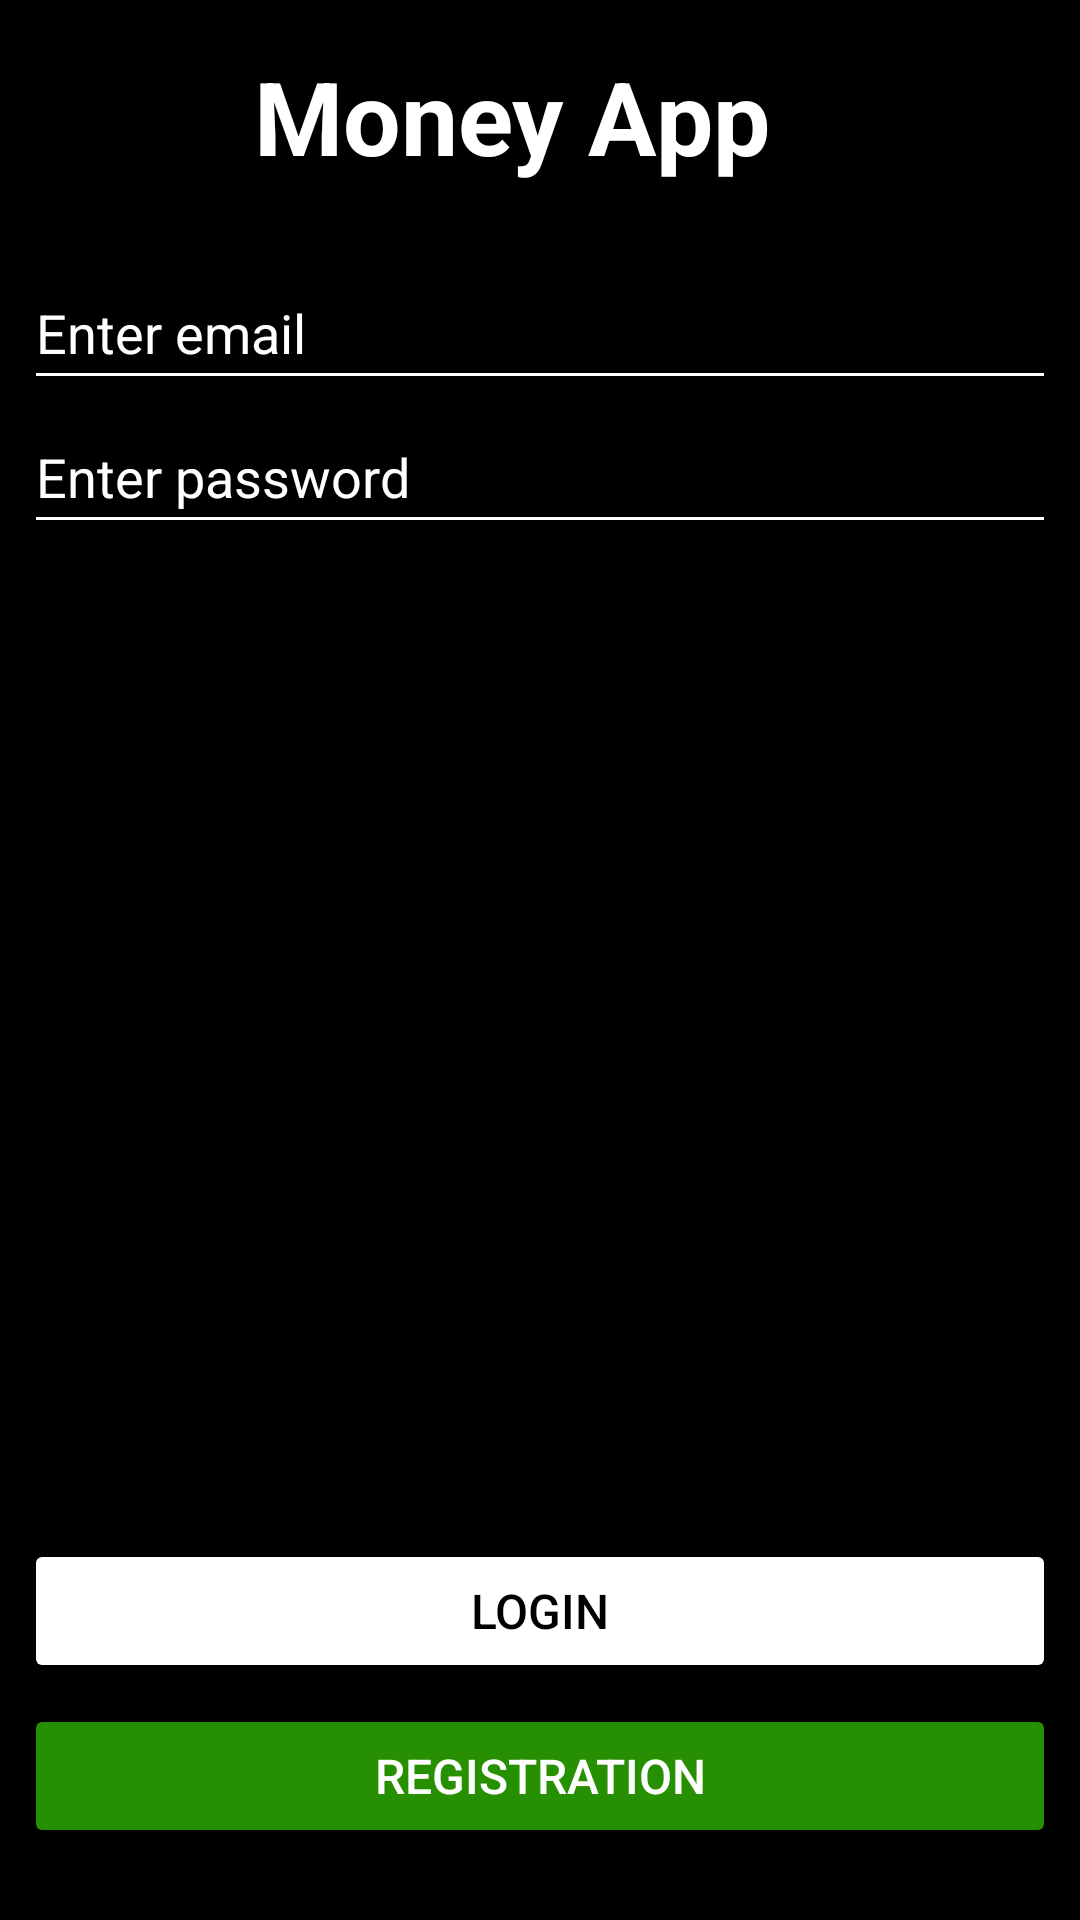

Write the Android layout XML for this screen, with the resource values it uses.
<!-- AndroidManifest.xml: application theme Theme.MoneyApp -->
<!-- res/layout/activity_main.xml -->
<?xml version="1.0" encoding="utf-8"?>
<androidx.constraintlayout.widget.ConstraintLayout xmlns:android="http://schemas.android.com/apk/res/android"
    xmlns:app="http://schemas.android.com/apk/res-auto"
    android:background="@color/black"
    xmlns:tools="http://schemas.android.com/tools"
    android:layout_width="match_parent"
    android:layout_height="match_parent"
    tools:context=".presentation.ui.LoginActivity">

    <TextView
        android:id="@+id/captionApp"
        android:layout_width="wrap_content"
        android:layout_height="wrap_content"
        android:layout_marginStart="8dp"
        android:layout_marginTop="16dp"
        android:layout_marginEnd="8dp"
        android:fontFamily="sans-serif"
        android:text="@string/app_name"
        android:textColor="@color/white"
        android:textSize="34sp"
        android:textStyle="bold"
        app:layout_constraintEnd_toEndOf="parent"
        app:layout_constraintHorizontal_bias="0.445"
        app:layout_constraintStart_toStartOf="parent"
        app:layout_constraintTop_toTopOf="parent"
        tools:ignore="MissingConstraints,UnknownIdInLayout" />

    <EditText
        android:id="@+id/editTextEmail"
        android:layout_width="0dp"
        android:layout_height="wrap_content"
        android:layout_marginStart="8dp"
        android:layout_marginTop="24dp"
        android:layout_marginEnd="8dp"
        android:autofillHints=""
        android:backgroundTint="@color/white"
        android:cursorVisible="false"
        android:ems="10"
        android:hint="@string/enter_email"
        android:inputType="textEmailAddress"
        android:minHeight="48dp"
        android:textAllCaps="false"
        android:textColor="@color/white"
        android:textColorHint="@color/white"
        app:layout_constraintEnd_toEndOf="parent"
        app:layout_constraintHorizontal_bias="1.0"
        app:layout_constraintStart_toStartOf="parent"
        app:layout_constraintTop_toBottomOf="@+id/captionApp"


        />

    <EditText
        android:id="@+id/editTextPassword"
        android:layout_width="0dp"
        android:layout_height="wrap_content"
        android:layout_marginStart="8dp"
        android:layout_marginEnd="8dp"
        android:autofillHints=""
        android:backgroundTint="@color/white"
        android:ems="10"
        android:hint="@string/enter_password"
        android:inputType="textPassword"
        android:minHeight="48dp"
        android:textColor="@color/white"
        android:textColorHint="@color/white"
        app:layout_constraintEnd_toEndOf="parent"
        app:layout_constraintHorizontal_bias="0.0"
        app:layout_constraintStart_toStartOf="parent"
        app:layout_constraintTop_toBottomOf="@+id/editTextEmail" />

    <Button
        android:id="@+id/buttonLogin"
        android:layout_width="0dp"
        android:layout_height="wrap_content"
        android:layout_marginStart="8dp"
        android:layout_marginEnd="8dp"
        android:backgroundTint="@color/white"
        android:backgroundTintMode="src_in"
        android:radius="50dp"
        android:text="@string/log_in"
        android:textAllCaps="true"
        android:textColor="@color/black"
        android:textSize="16sp"


        app:layout_constraintBottom_toTopOf="@+id/buttonRegistration"
        app:layout_constraintEnd_toEndOf="parent"
        app:layout_constraintHorizontal_bias="0.0"
        app:layout_constraintStart_toStartOf="parent"
        app:layout_constraintTop_toBottomOf="@+id/editTextPassword"
        app:layout_constraintVertical_bias="0.979"
        />

    <Button
        android:id="@+id/buttonRegistration"
        android:layout_width="0dp"
        android:layout_height="wrap_content"
        android:layout_marginStart="8dp"
        android:layout_marginEnd="8dp"
        android:layout_marginBottom="24dp"
        android:backgroundTint="@color/green_bg"
        android:backgroundTintMode="src_in"
        android:text="@string/registration"
        android:textColor="@color/white"
        android:textSize="16sp"
        app:layout_constraintBottom_toBottomOf="parent"
        app:layout_constraintEnd_toEndOf="parent"
        app:layout_constraintHorizontal_bias="0.0"
        app:layout_constraintStart_toStartOf="parent" />

    <TextView
        android:id="@+id/textViewOnError"
        style="@style/Widget.AppCompat.TextView"
        android:layout_width="0dp"
        android:layout_height="wrap_content"
        android:layout_marginStart="8dp"
        android:layout_marginTop="16dp"
        android:layout_marginEnd="8dp"
        android:textAppearance="@style/TextAppearance.AppCompat.Body1"
        android:textColor="@color/red"
        android:textSize="14sp"
        android:textStyle="bold"
        app:layout_constraintEnd_toEndOf="parent"
        app:layout_constraintStart_toStartOf="parent"
        app:layout_constraintTop_toBottomOf="@+id/editTextPassword"
        app:textAllCaps="false" />

</androidx.constraintlayout.widget.ConstraintLayout>
<!-- resources referenced by this layout -->
<resources>
  <color name="black">#FF000000</color>
  <color name="green_bg">#278F02</color>
  <color name="red">#FF0000</color>
  <color name="white">#FFFFFFFF</color>
  <string name="app_name" translatable="false">Money App</string>
  <string name="enter_email">Enter email</string>
  <string name="enter_password">Enter password</string>
  <string name="log_in">Login</string>
  <string name="registration">Registration</string>
  <style name="Theme.MoneyApp" parent="Theme.MaterialComponents.DayNight.NoActionBar">
          
          
  
  
          <item name="colorPrimary">@color/purple_500</item>
          <item name="colorPrimaryVariant">@color/bg_color_1</item>
  
          <item name="colorOnPrimary">@color/white</item>
          
          <item name="colorSecondary">@color/teal_200</item>
          <item name="colorSecondaryVariant">@color/teal_700</item>
          <item name="colorOnSecondary">@color/black</item>
          
          <item name="android:statusBarColor">?attr/colorOnSecondary</item>
          
          
          <item name="android:navigationBarColor">@color/black</item>
      </style>
  <color name="purple_500">#FF6200EE</color>
  <color name="bg_color_1">#414A61</color>
  <color name="teal_200">#FF03DAC5</color>
  <color name="teal_700">#FF018786</color>
</resources>
